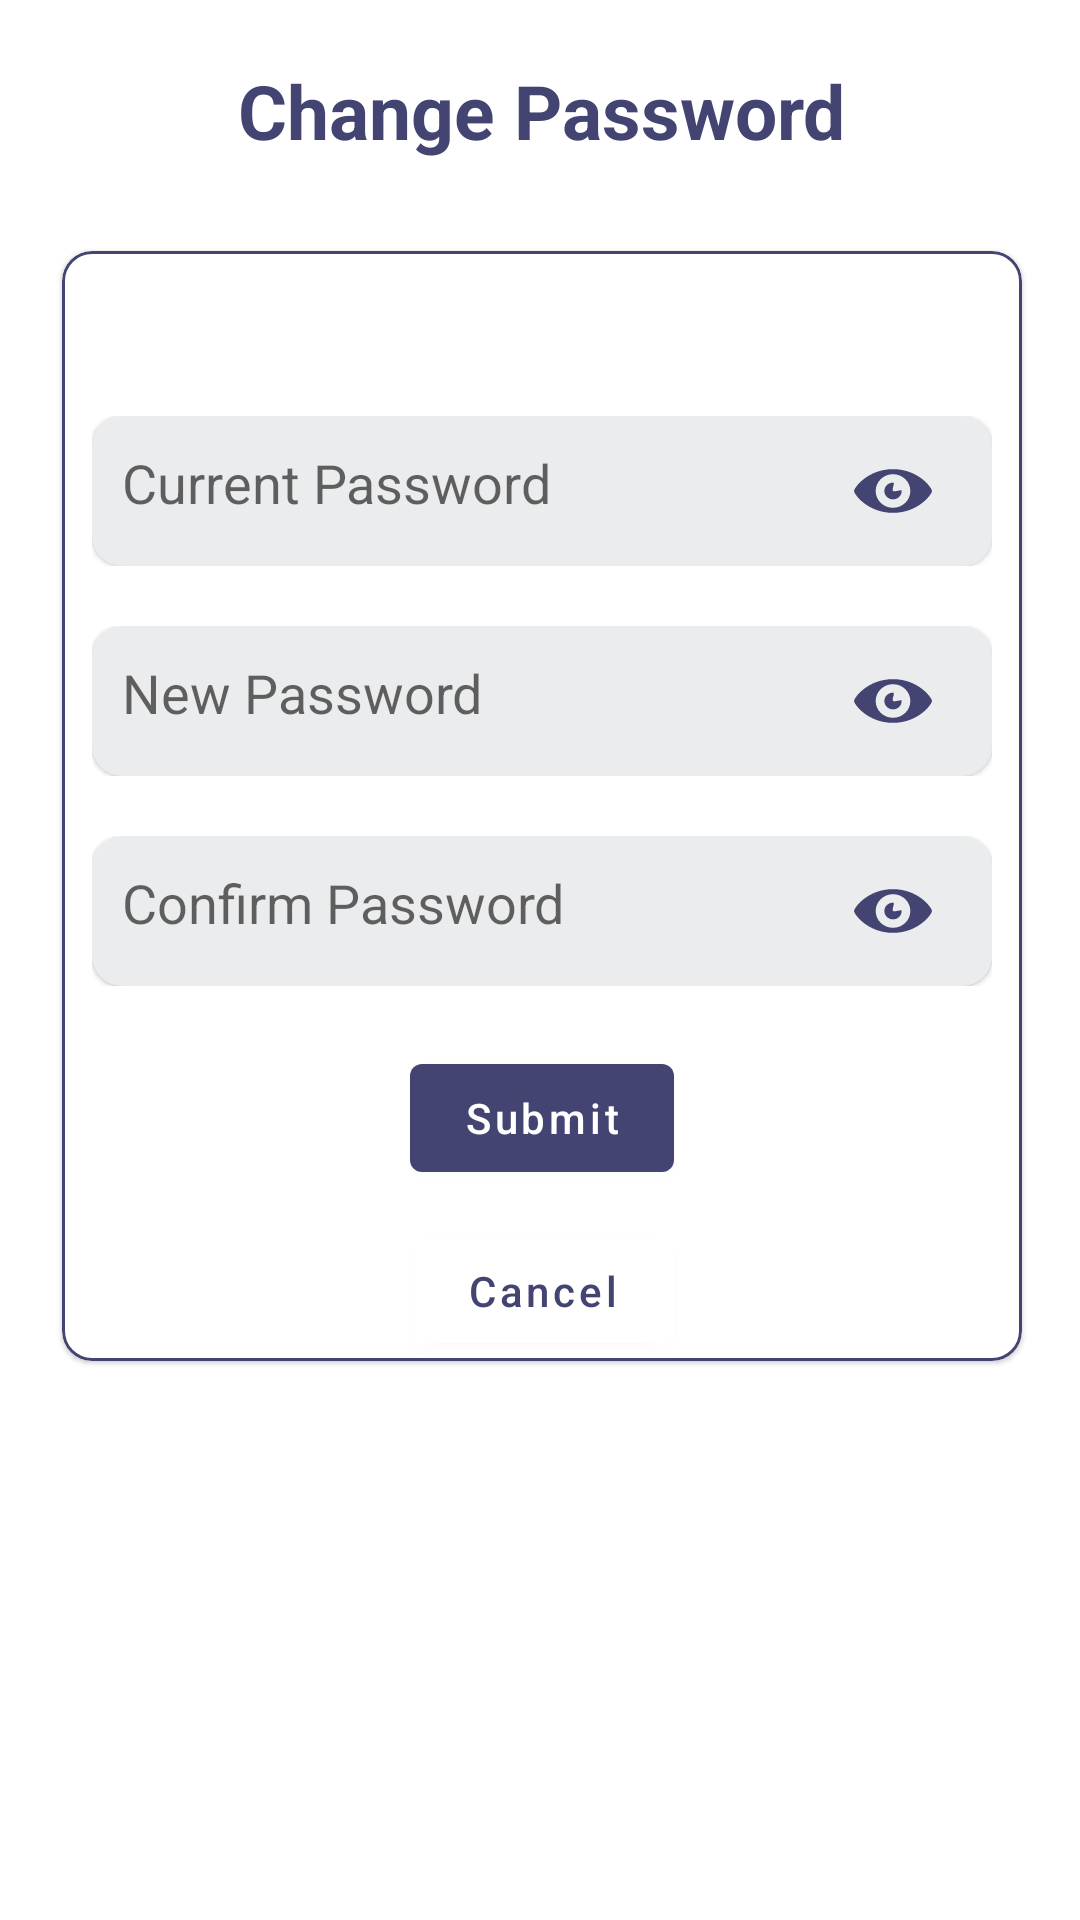

This screen was rendered from an Android layout file. Write that file and the resources it references.
<!-- AndroidManifest.xml: application theme Theme.Dera -->
<!-- res/layout/fragment_change_password.xml -->
<?xml version="1.0" encoding="utf-8"?>
<FrameLayout xmlns:android="http://schemas.android.com/apk/res/android"
    xmlns:app="http://schemas.android.com/apk/res-auto"
    xmlns:tools="http://schemas.android.com/tools"
    android:layout_width="match_parent"
    android:layout_height="match_parent"
    tools:context=".SimilarFiles.change_password">

    <androidx.constraintlayout.widget.ConstraintLayout
        android:layout_width="match_parent"
        android:layout_height="match_parent">

        <androidx.appcompat.widget.AppCompatTextView
            android:id="@+id/ChangePasswordTV"
            android:layout_width="wrap_content"
            android:layout_height="wrap_content"
            android:layout_marginTop="20dp"
            android:text="Change Password"
            android:textColor="@color/themecolor"
            android:textSize="25sp"
            android:textStyle="bold"
            app:layout_constraintEnd_toEndOf="@id/RightGuideLine"
            app:layout_constraintStart_toStartOf="@id/LeftGuideLine"
            app:layout_constraintTop_toTopOf="parent" />

        <com.google.android.material.card.MaterialCardView
            android:id="@+id/EditInfoMCV"
            android:layout_width="wrap_content"
            android:layout_height="370dp"
            android:layout_marginTop="30dp"
            app:cardCornerRadius="10dp"
            app:layout_constraintEnd_toEndOf="@id/RightGuideLine"
            app:layout_constraintStart_toStartOf="@id/LeftGuideLine"
            app:layout_constraintTop_toBottomOf="@id/ChangePasswordTV"
            app:strokeColor="@color/themecolor"
            app:strokeWidth="1dp">

            <androidx.appcompat.widget.LinearLayoutCompat
                android:layout_width="match_parent"
                android:layout_height="wrap_content"
                android:orientation="vertical">

                <androidx.appcompat.widget.AppCompatTextView
                    android:id="@+id/errorTV"
                    android:layout_width="match_parent"
                    android:layout_height="wrap_content"
                    android:paddingTop="18dp"
                    android:textAlignment="center"
                    android:textColor="@color/red"
                    android:textSize="20sp"
                    tools:text="Please enter your email!"

                    />

                <androidx.appcompat.widget.LinearLayoutCompat
                    android:id="@+id/CurrentPasswordLLC"
                    android:layout_width="wrap_content"
                    android:layout_height="wrap_content"
                    android:layout_marginHorizontal="10dp"
                    android:layout_marginVertical="10dp"
                    android:orientation="horizontal">

                    <com.google.android.material.card.MaterialCardView
                        android:id="@+id/oldPasswordMcv"
                        android:layout_width="300dp"
                        android:layout_height="50dp"
                        android:backgroundTint="@color/textboxcolor"
                        app:cardCornerRadius="10dp">

                        <androidx.appcompat.widget.AppCompatEditText
                            android:id="@+id/CurrentPasswordEt"
                            android:layout_width="match_parent"
                            android:layout_height="wrap_content"
                            android:layout_marginLeft="10dp"
                            android:layout_marginTop="10dp"
                            android:background="@null"
                            android:hint="Current Password"
                            android:inputType="textPassword" />
                        <ImageView
                            android:id="@+id/showPasswordToggle"
                            android:layout_width="50dp"
                            android:layout_height="50dp"
                            android:src="@drawable/show"
                            android:contentDescription="Show Password"
                            android:padding="12dp"
                            android:translationZ="10dp"
                            android:layout_gravity="center_vertical|end"
                            android:layout_marginEnd="8dp"
                            android:clickable="true"
                            app:tint="@color/themecolor" />
                    </com.google.android.material.card.MaterialCardView>
                </androidx.appcompat.widget.LinearLayoutCompat>

                <androidx.appcompat.widget.LinearLayoutCompat
                    android:id="@+id/NewPasswordLLC"
                    android:layout_width="wrap_content"
                    android:layout_height="wrap_content"
                    android:layout_marginHorizontal="10dp"
                    android:layout_marginVertical="10dp"
                    android:orientation="horizontal">

                    <com.google.android.material.card.MaterialCardView
                        android:id="@+id/newPasswordMCV"
                        android:layout_width="300dp"
                        android:layout_height="50dp"
                        android:backgroundTint="@color/textboxcolor"
                        app:cardCornerRadius="10dp">

                        <androidx.appcompat.widget.AppCompatEditText
                            android:id="@+id/NewPasswordET"
                            android:layout_width="match_parent"
                            android:layout_height="wrap_content"
                            android:layout_marginLeft="10dp"
                            android:layout_marginTop="10dp"
                            android:background="@null"
                            android:hint="New Password"
                            android:inputType="textPassword" />
                        <ImageView
                            android:id="@+id/shownewPasswordToggle"
                            android:layout_width="50dp"
                            android:layout_height="50dp"
                            android:src="@drawable/show"
                            android:contentDescription="Show Password"
                            android:padding="12dp"
                            android:translationZ="10dp"
                            android:layout_gravity="center_vertical|end"
                            android:layout_marginEnd="8dp"
                            android:clickable="true"
                            app:tint="@color/themecolor" />
                    </com.google.android.material.card.MaterialCardView>
                </androidx.appcompat.widget.LinearLayoutCompat>

                <androidx.appcompat.widget.LinearLayoutCompat
                    android:id="@+id/ConfirmPasswordLLC"
                    android:layout_width="wrap_content"
                    android:layout_height="wrap_content"
                    android:layout_marginHorizontal="10dp"
                    android:layout_marginTop="10dp"
                    android:orientation="horizontal">

                    <com.google.android.material.card.MaterialCardView
                        android:layout_width="300dp"
                        android:layout_height="50dp"
                        android:id="@+id/rePasswordMCV"
                        android:backgroundTint="@color/textboxcolor"
                        app:cardCornerRadius="10dp">

                        <androidx.appcompat.widget.AppCompatEditText
                            android:id="@+id/ConfirmPasswordET"
                            android:layout_width="match_parent"
                            android:layout_height="wrap_content"
                            android:layout_marginLeft="10dp"
                            android:layout_marginTop="10dp"
                            android:background="@null"
                            android:hint="Confirm Password"
                            android:inputType="textPassword" />
                        <ImageView
                            android:id="@+id/showRePasswordToggle"
                            android:layout_width="50dp"
                            android:layout_height="50dp"
                            android:src="@drawable/show"
                            android:contentDescription="Show Password"
                            android:padding="12dp"
                            android:translationZ="10dp"
                            android:layout_gravity="center_vertical|end"
                            android:layout_marginEnd="8dp"
                            android:clickable="true"
                            app:tint="@color/themecolor" />
                    </com.google.android.material.card.MaterialCardView>
                </androidx.appcompat.widget.LinearLayoutCompat>

                <com.google.android.material.button.MaterialButton
                    android:id="@+id/submitBtn"
                    android:layout_width="wrap_content"
                    android:layout_height="wrap_content"
                    android:layout_gravity="center"
                    android:layout_marginTop="20dp"
                    android:text="Submit"
                    android:textAllCaps="false" />

                <com.google.android.material.button.MaterialButton
                    android:id="@+id/cancleBtn"
                    android:layout_width="wrap_content"
                    android:layout_height="wrap_content"
                    android:layout_gravity="center"
                    android:layout_marginTop="10dp"
                    android:backgroundTint="@color/white"
                    android:text="Cancel"
                    android:textAllCaps="false"
                    android:textColor="@color/themecolor" />
            </androidx.appcompat.widget.LinearLayoutCompat>
        </com.google.android.material.card.MaterialCardView>


        <androidx.constraintlayout.widget.Guideline
            android:id="@+id/LeftGuideLine"
            android:layout_width="wrap_content"
            android:layout_height="wrap_content"
            android:orientation="vertical"
            app:layout_constraintGuide_begin="21dp"
            app:layout_constraintWidth_percent="10" />

        <androidx.constraintlayout.widget.Guideline
            android:id="@+id/RightGuideLine"
            android:layout_width="wrap_content"
            android:layout_height="wrap_content"
            android:orientation="vertical"
            app:layout_constraintGuide_end="20dp" />
    </androidx.constraintlayout.widget.ConstraintLayout>

</FrameLayout>
<!-- resources referenced by this layout -->
<resources>
  <color name="red">#FD3B0A</color>
  <color name="textboxcolor">#ebeced</color>
  <color name="themecolor">#444473</color>
  <color name="white">#FFFFFFFF</color>
  <!-- drawable show (drawable) -->
  <vector xmlns:android="http://schemas.android.com/apk/res/android"
      android:width="800dp"
      android:height="800dp"
      android:viewportWidth="20"
      android:viewportHeight="20">
    <path
        android:pathData="M10,4.4C3.439,4.4 0,9.232 0,10c0,0.766 3.439,5.6 10,5.6 6.56,0 10,-4.834 10,-5.6 0,-0.768 -3.44,-5.6 -10,-5.6zM10,14.307c-2.455,0 -4.445,-1.928 -4.445,-4.307S7.545,5.691 10,5.691s4.444,1.93 4.444,4.309 -1.989,4.307 -4.444,4.307zM10,10c-0.407,-0.447 0.663,-2.154 0,-2.154 -1.228,0 -2.223,0.965 -2.223,2.154s0.995,2.154 2.223,2.154c1.227,0 2.223,-0.965 2.223,-2.154 0,-0.547 -1.877,0.379 -2.223,0z"
        android:fillColor="#000000"/>
  </vector>
  <style name="Theme.Dera" parent="Theme.MaterialComponents.DayNight.NoActionBar">
          
          <item name="colorPrimary">@color/themecolor</item>
          <item name="colorPrimaryVariant">@color/themecolor</item>
          <item name="colorOnPrimary">@color/white</item>
          
          <item name="colorSecondary">@color/themecolor</item>
          <item name="colorSecondaryVariant">@color/themecolor</item>
          <item name="colorOnSecondary">@color/black</item>
          
          <item name="android:statusBarColor">?attr/colorPrimaryVariant</item>
          
      </style>
  <color name="black">#FF000000</color>
</resources>
